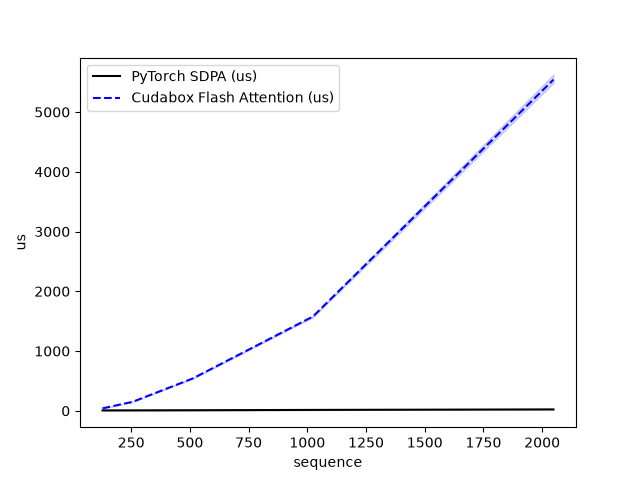

Source data for this figure (header and first rows):
sequence, PyTorch SDPA (us), Cudabox Flash Attention (us)
128, 6.92, 41.54
256, 7.511, 150.1
512, 9.727, 541.2
1024, 15, 1578
2048, 23.39, 5542
